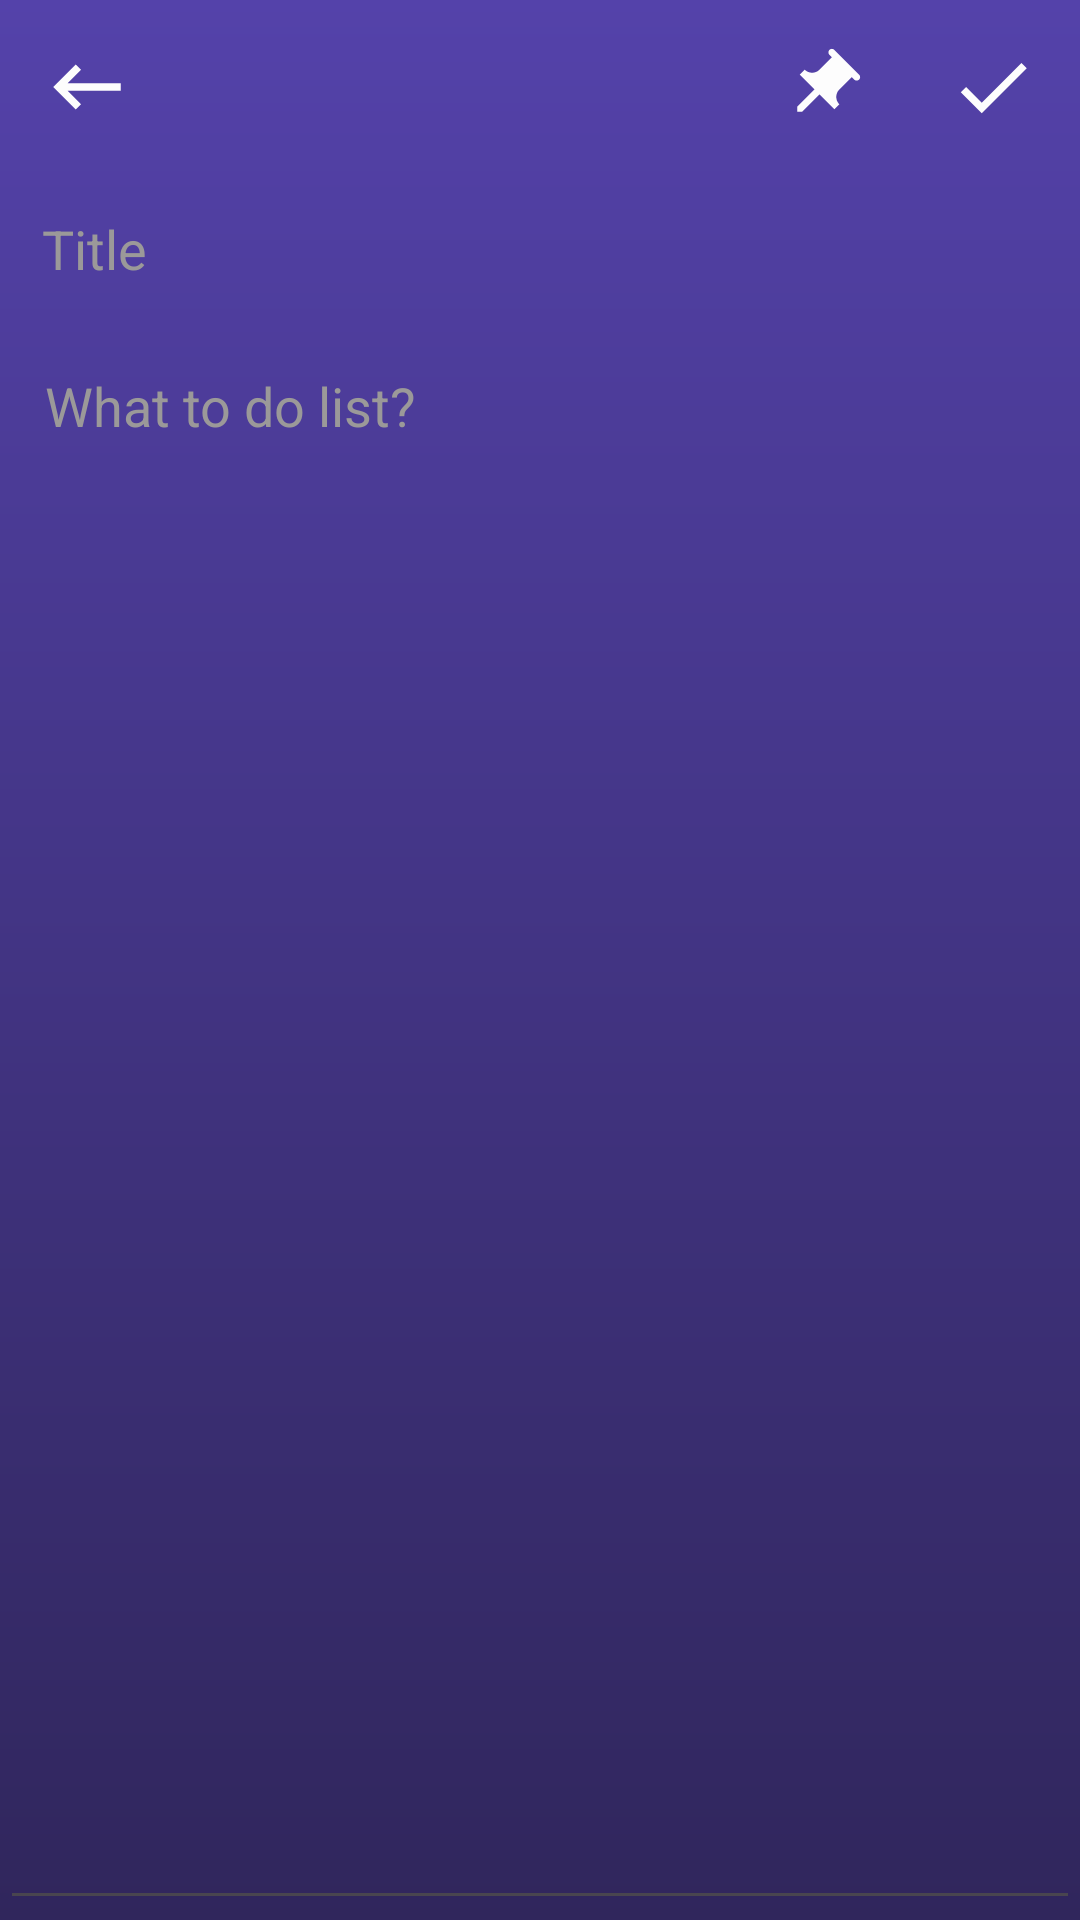

Here is an Android app screen rendered from its layout file. Give the layout XML and the strings, colors and styles it references.
<!-- AndroidManifest.xml: application theme Base.Theme.ToDoList -->
<!-- res/layout/activity_insert_note.xml -->
<?xml version="1.0" encoding="utf-8"?>
<LinearLayout xmlns:android="http://schemas.android.com/apk/res/android"
    xmlns:app="http://schemas.android.com/apk/res-auto"
    xmlns:tools="http://schemas.android.com/tools"
    android:id="@+id/main"
    android:layout_width="match_parent"
    android:layout_height="match_parent"
    android:background="@drawable/bg_insert_note"
    android:fitsSystemWindows="true"
    android:orientation="vertical"
    tools:context=".controller.InsertNoteActivity">

    <androidx.constraintlayout.widget.ConstraintLayout
        android:layout_width="match_parent"
        android:layout_height="wrap_content"
        android:orientation="horizontal"
        tools:ignore="UselessLeaf">

        <androidx.appcompat.widget.AppCompatImageButton
            android:id="@+id/btn_back"
            android:layout_width="wrap_content"
            android:layout_height="wrap_content"
            android:background="@drawable/empty_bg"
            android:contentDescription="@string/back"
            android:padding="14sp"
            android:src="@drawable/img_btn_back"
            app:layout_constraintStart_toStartOf="parent"
            app:layout_constraintTop_toTopOf="parent" />

        <androidx.appcompat.widget.AppCompatImageButton
            android:id="@+id/btn_ping"
            android:layout_width="wrap_content"
            android:layout_height="wrap_content"
            android:background="@drawable/empty_bg"
            android:contentDescription="@string/desc_pin"
            android:padding="14sp"
            android:src="@drawable/img_btn_push_pin"
            app:layout_constraintBottom_toBottomOf="@+id/btn_insertNote"
            app:layout_constraintEnd_toStartOf="@+id/btn_insertNote"
            app:layout_constraintTop_toTopOf="@+id/btn_insertNote" />

        <androidx.appcompat.widget.AppCompatImageButton
            android:id="@+id/btn_insertNote"
            android:layout_width="wrap_content"
            android:layout_height="wrap_content"
            android:background="@drawable/empty_bg"
            android:contentDescription="@string/insert_note"
            android:padding="14sp"
            android:src="@drawable/img_btn_check"
            app:layout_constraintEnd_toEndOf="parent"
            app:layout_constraintTop_toTopOf="parent" />
    </androidx.constraintlayout.widget.ConstraintLayout>

    <EditText
        android:id="@+id/edt_title"
        android:layout_width="match_parent"
        android:layout_height="50sp"
        android:layout_marginStart="14sp"
        android:layout_marginEnd="14sp"
        android:background="@null"
        android:hint="@string/hint_title"
        android:textColor="@color/white"
        android:textColorHint="@color/hint_light"
        android:textCursorDrawable="@drawable/bg_cursor_custom"
        android:textSize="18sp"
        tools:ignore="Autofill,TextFields" />

    <EditText
        android:id="@+id/edt_insertNote_Content"
        android:layout_width="match_parent"
        android:layout_height="match_parent"
        android:gravity="start|top"
        android:hint="@string/desc_writeNote"
        android:importantForAutofill="no"
        android:inputType="textMultiLine"
        android:padding="15sp"
        android:textColor="@color/white"
        android:textColorHint="@color/hint_light"
        android:textCursorDrawable="@drawable/bg_cursor_custom"
        tools:ignore="Autofill" />
</LinearLayout>
<!-- resources referenced by this layout -->
<resources>
  <color name="hint_light">#9B9999</color>
  <color name="white">#FFFFFFFF</color>
  <!-- drawable bg_insert_note (drawable) -->
  <?xml version="1.0" encoding="utf-8"?>
  <shape xmlns:android="http://schemas.android.com/apk/res/android"
      android:shape="rectangle">
      <gradient
          android:angle="270"
          android:endColor="#30265C"
          android:startColor="@color/bg_insertNote" />
  </shape>
  <!-- drawable img_btn_back (drawable) -->
  <vector xmlns:android="http://schemas.android.com/apk/res/android"
      android:width="30dp"
      android:height="30dp"
      android:autoMirrored="true"
      android:tint="#FDFDFD"
      android:viewportWidth="24"
      android:viewportHeight="24">
  
      <path
          android:fillColor="@android:color/white"
          android:pathData="M21,11H6.83l3.58,-3.59L9,6l-6,6 6,6 1.41,-1.41L6.83,13H21z" />
  
  </vector>
  <!-- drawable img_btn_check (drawable) -->
  <vector xmlns:android="http://schemas.android.com/apk/res/android" android:height="30dp" android:tint="#FDFDFD" android:viewportHeight="24" android:viewportWidth="24" android:width="30dp">
        
      <path android:fillColor="@android:color/white" android:pathData="M9,16.17L4.83,12l-1.42,1.41L9,19 21,7l-1.41,-1.41z"/>
      
  </vector>
  <!-- drawable img_btn_push_pin (drawable) -->
  <vector xmlns:android="http://schemas.android.com/apk/res/android"
      android:width="28dp"
      android:height="28dp"
      android:tint="#FDFDFD"
      android:viewportWidth="24"
      android:viewportHeight="24">
  
      <group android:rotation="45" android:pivotX="12" android:pivotY="12">
          <path
              android:fillColor="@android:color/white"
              android:fillType="evenOdd"
              android:pathData="M16,9V4l1,0c0.55,0 1,-0.45 1,-1v0c0,-0.55 -0.45,-1 -1,-1H7C6.45,2 6,2.45 6,3v0c0,0.55 0.45,1 1,1l1,0v5c0,1.66 -1.34,3 -3,3h0v2h5.97v7l1,1l1,-1v-7H19v-2h0C17.34,12 16,10.66 16,9z" />
  
      </group>
  </vector>
  <string name="back">back</string>
  <string name="desc_pin">Pin this note</string>
  <string name="desc_writeNote">What to do list?</string>
  <string name="hint_title">Title</string>
  <string name="insert_note">insert note</string>
  <style name="Base.Theme.ToDoList" parent="Theme.Material3.DayNight.NoActionBar">
          
          
      </style>
  <color name="bg_insertNote">#5442AA</color>
</resources>
